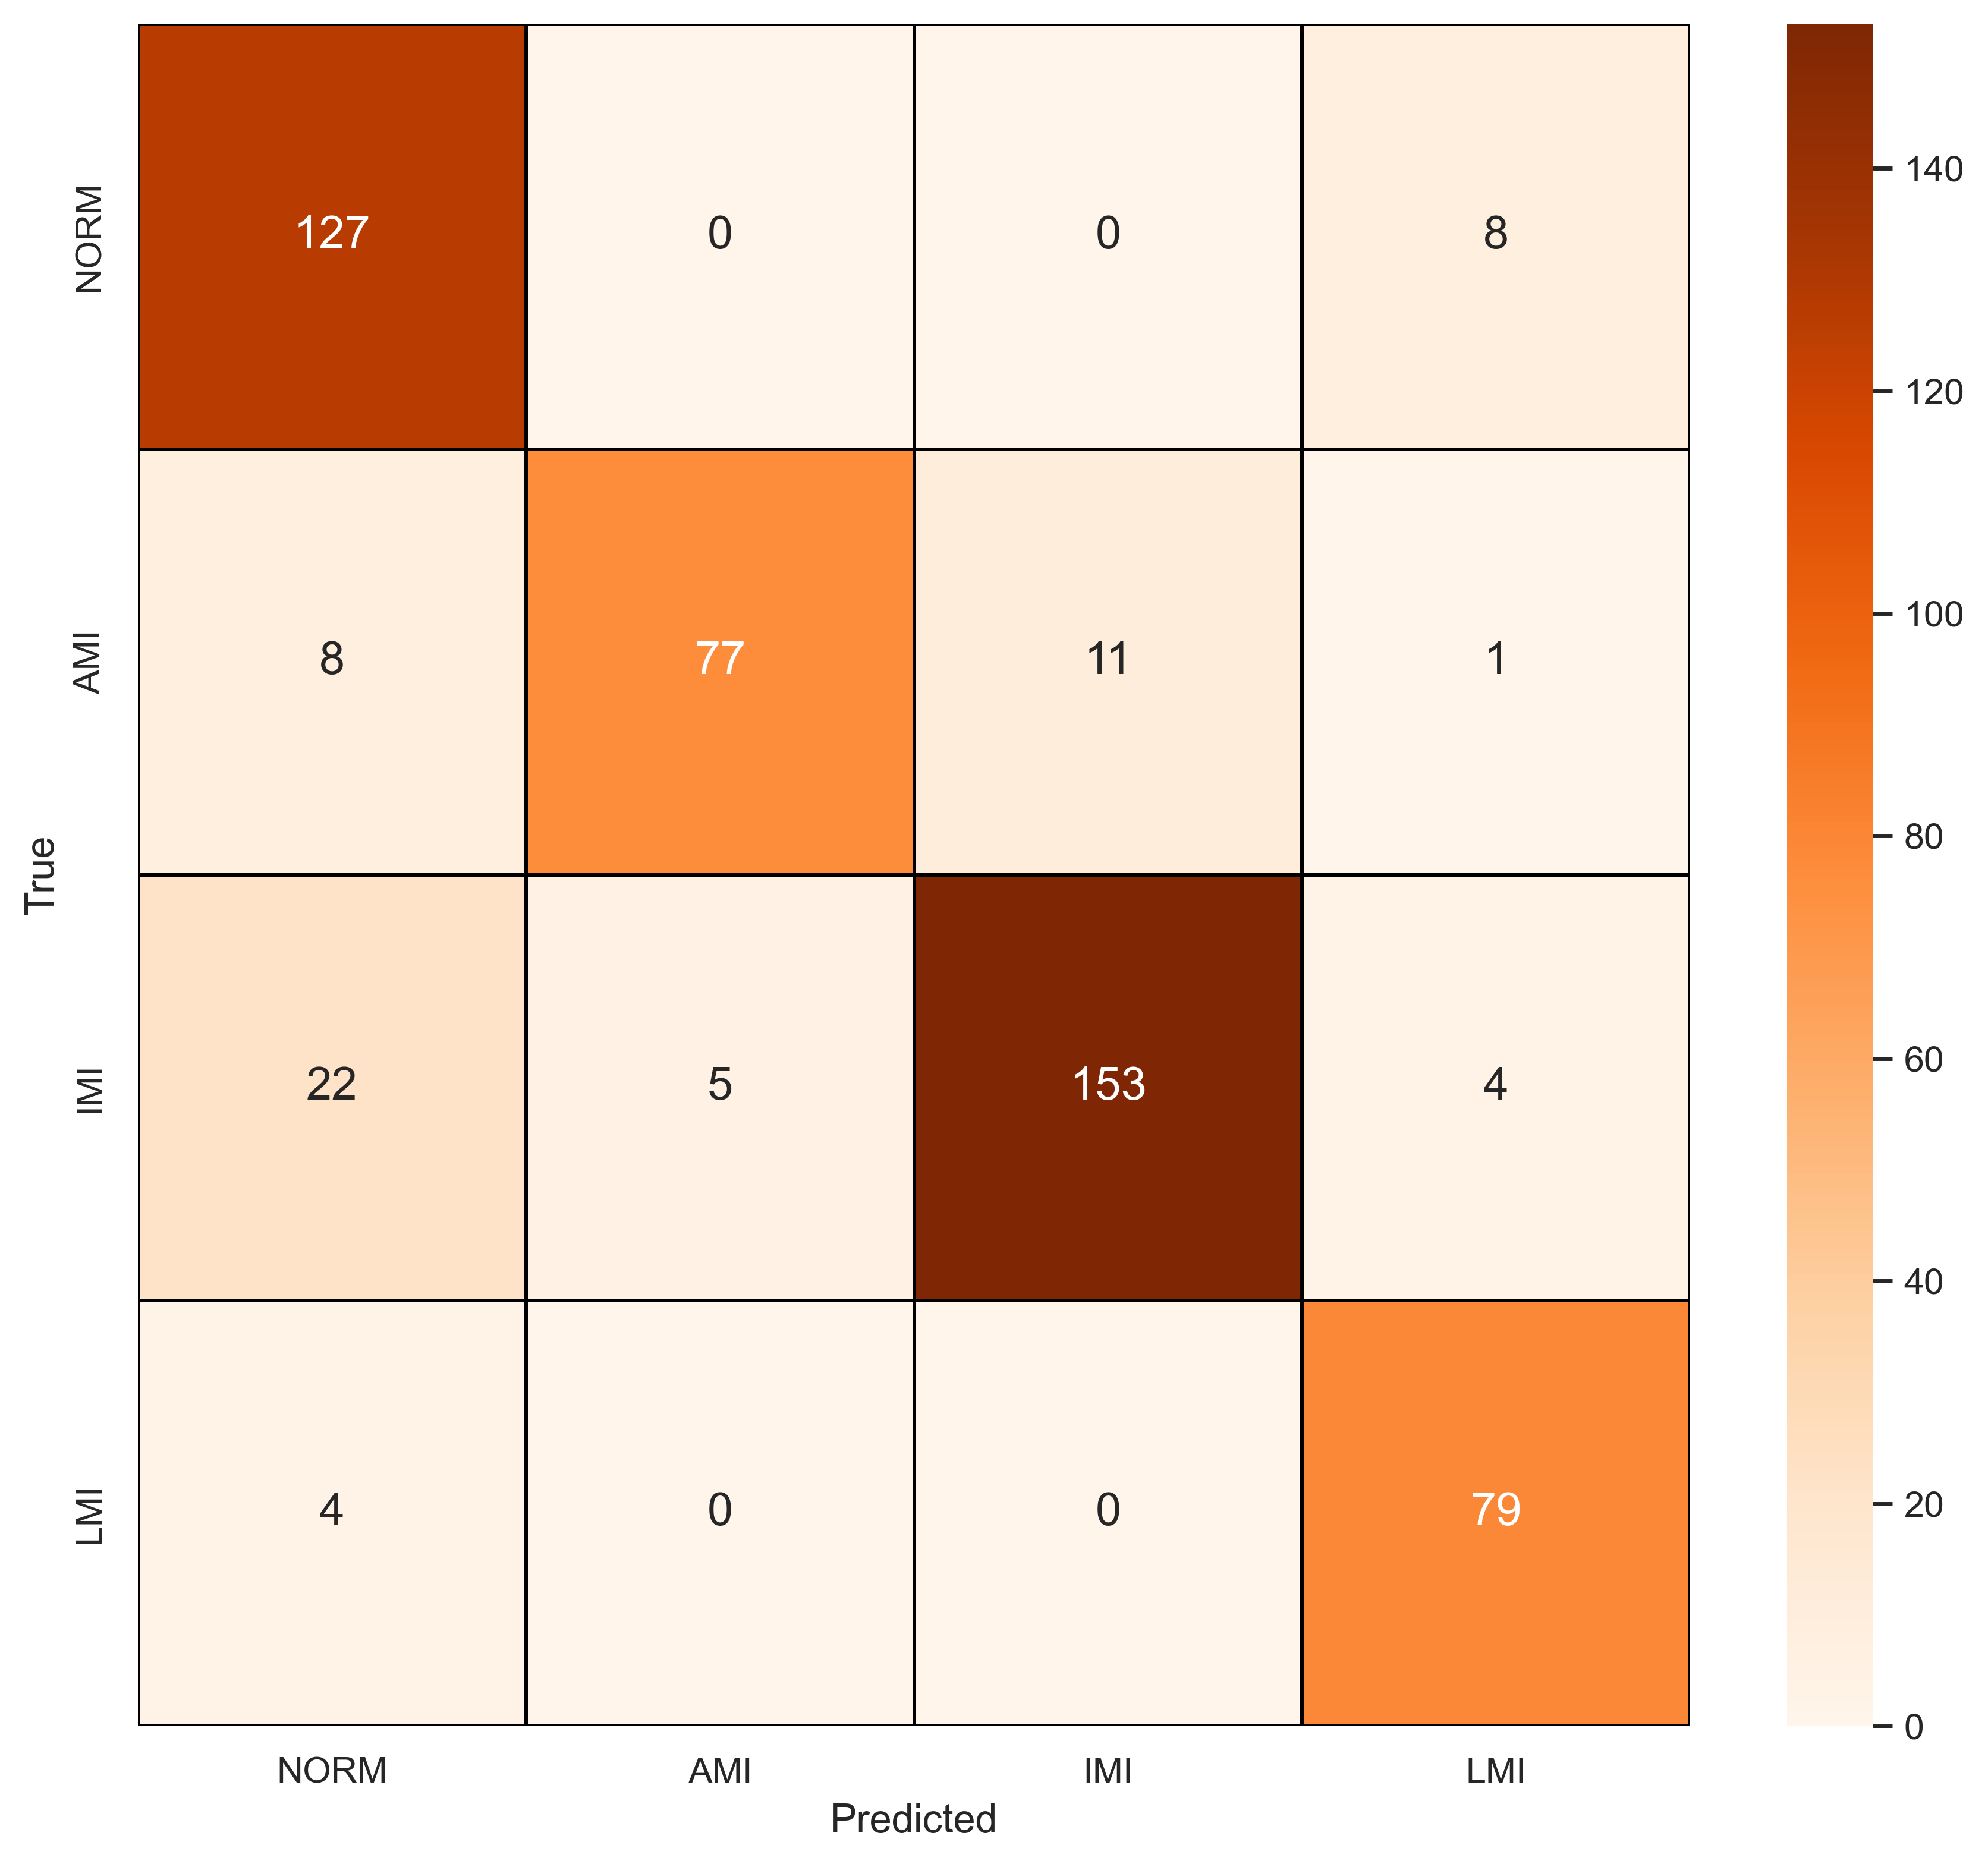

Source data for this figure (header and first rows):
, NORM, AMI, IMI, LMI
NORM, 127, 0, 0, 8
AMI, 8, 77, 11, 1
IMI, 22, 5, 153, 4
LMI, 4, 0, 0, 79
